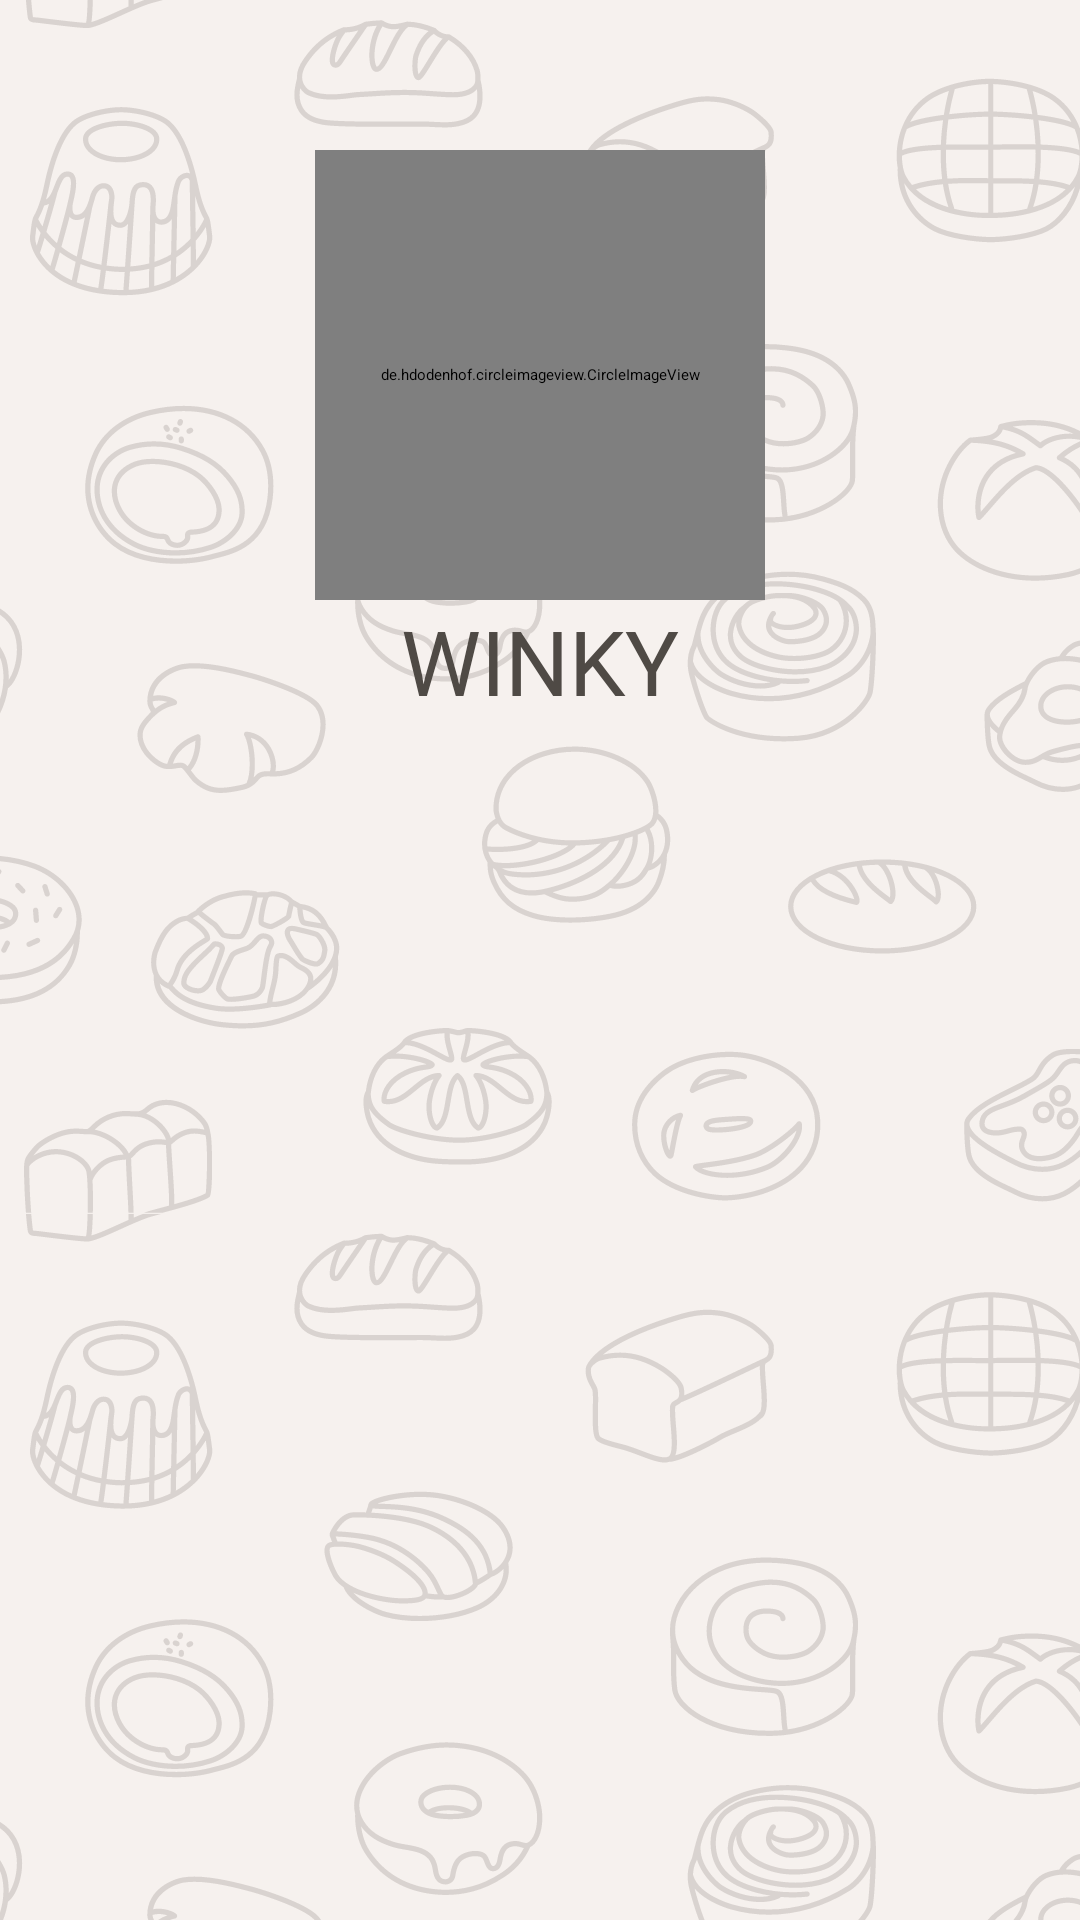

The Android layout XML behind this screen, and the referenced resources:
<!-- AndroidManifest.xml: application theme Theme.CookShare -->
<!-- res/layout/fragment_account.xml -->
<?xml version="1.0" encoding="utf-8"?>
<androidx.constraintlayout.widget.ConstraintLayout xmlns:android="http://schemas.android.com/apk/res/android"
    xmlns:app="http://schemas.android.com/apk/res-auto"
    xmlns:tools="http://schemas.android.com/tools"
    android:id="@+id/main"
    android:layout_width="match_parent"
    android:layout_height="match_parent"
    android:background="@color/semiWhite"
    tools:context=".ui.view.AccountFragment">

    <ImageView
        android:layout_width="match_parent"
        android:layout_height="match_parent"
        android:alpha=".2"
        android:background="@drawable/backbround"
        app:layout_constraintBottom_toBottomOf="parent"
        app:layout_constraintEnd_toEndOf="parent"
        app:layout_constraintStart_toStartOf="parent"
        app:layout_constraintTop_toTopOf="parent" />

    <de.hdodenhof.circleimageview.CircleImageView
        android:id="@+id/profile_image"
        android:layout_width="150dp"
        android:layout_height="150dp"
        android:layout_margin="50dp"
        android:src="@drawable/foto_profile"
        app:civ_border_color="@color/brown"
        app:civ_border_width="5dp"
        app:layout_constraintEnd_toEndOf="parent"
        app:layout_constraintStart_toStartOf="parent"
        app:layout_constraintTop_toTopOf="parent" />

    <TextView
        android:id="@+id/textView10"
        android:layout_width="wrap_content"
        android:layout_height="wrap_content"
        android:text="WINKY"
        android:fontFamily="@font/poppins_bold"
        android:textColor="@color/brown"
        android:textSize="30dp"
        app:layout_constraintEnd_toEndOf="parent"
        app:layout_constraintStart_toStartOf="parent"
        app:layout_constraintTop_toBottomOf="@+id/profile_image" />

    <ListView
        android:id="@+id/listView"
        android:layout_width="match_parent"
        android:layout_height="500dp"
        app:layout_constraintBottom_toBottomOf="parent"
        app:layout_constraintEnd_toEndOf="parent"
        app:layout_constraintHorizontal_bias="0.0"
        app:layout_constraintStart_toStartOf="parent"
        app:layout_constraintTop_toBottomOf="@+id/textView10"
        app:layout_constraintVertical_bias="0.213" />

</androidx.constraintlayout.widget.ConstraintLayout>
<!-- resources referenced by this layout -->
<resources>
  <color name="brown">#4f4a45</color>
  <color name="semiWhite">#f6f1ee</color>
  <!-- drawable backbround: png bitmap (drawable, 263817 bytes) -->
  <!-- drawable foto_profile: jpg bitmap (drawable, 59998 bytes) -->
</resources>
